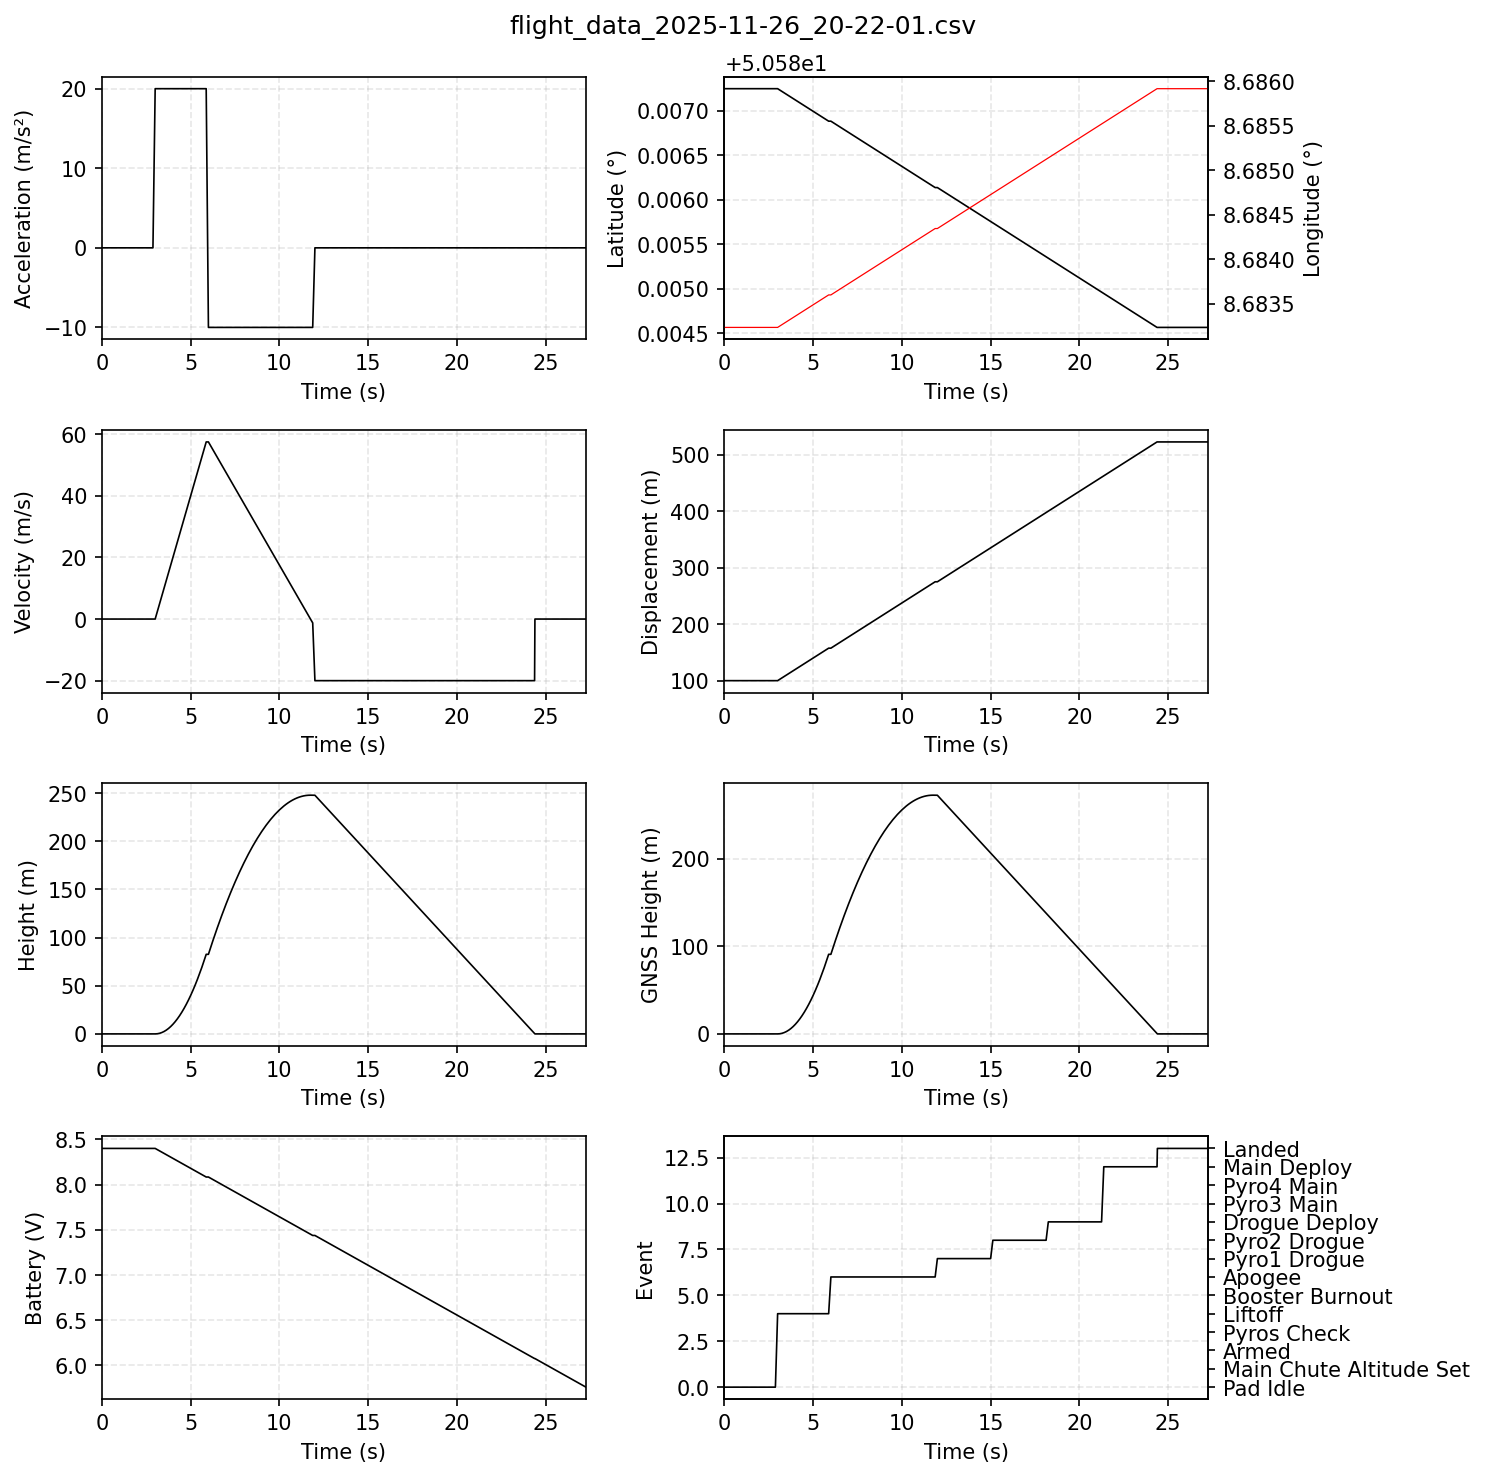

The data file committed next to this chart (first rows):
time, acc, vel, height, lat, lon, pos, bat, event
0.0, 0.0, 0.0, 0.0, 50.59, 8.683, 100.0, 8.4, 0
0.125, 0.0, 0.0, 0.0, 50.59, 8.683, 100.0, 8.4, 0
0.25, 0.0, 0.0, 0.0, 50.59, 8.683, 100.0, 8.4, 0
0.375, 0.0, 0.0, 0.0, 50.59, 8.683, 100.0, 8.4, 0
0.5, 0.0, 0.0, 0.0, 50.59, 8.683, 100.0, 8.4, 0
0.625, 0.0, 0.0, 0.0, 50.59, 8.683, 100.0, 8.4, 0
0.75, 0.0, 0.0, 0.0, 50.59, 8.683, 100.0, 8.4, 0
0.875, 0.0, 0.0, 0.0, 50.59, 8.683, 100.0, 8.4, 0
1.0, 0.0, 0.0, 0.0, 50.59, 8.683, 100.0, 8.4, 0
1.125, 0.0, 0.0, 0.0, 50.59, 8.683, 100.0, 8.4, 0
1.25, 0.0, 0.0, 0.0, 50.59, 8.683, 100.0, 8.4, 0
1.375, 0.0, 0.0, 0.0, 50.59, 8.683, 100.0, 8.4, 0
1.5, 0.0, 0.0, 0.0, 50.59, 8.683, 100.0, 8.4, 0
1.625, 0.0, 0.0, 0.0, 50.59, 8.683, 100.0, 8.4, 0
1.75, 0.0, 0.0, 0.0, 50.59, 8.683, 100.0, 8.4, 0
1.875, 0.0, 0.0, 0.0, 50.59, 8.683, 100.0, 8.4, 0
2.0, 0.0, 0.0, 0.0, 50.59, 8.683, 100.0, 8.4, 0
2.125, 0.0, 0.0, 0.0, 50.59, 8.683, 100.0, 8.4, 0
2.25, 0.0, 0.0, 0.0, 50.59, 8.683, 100.0, 8.4, 0
2.375, 0.0, 0.0, 0.0, 50.59, 8.683, 100.0, 8.4, 0
2.5, 0.0, 0.0, 0.0, 50.59, 8.683, 100.0, 8.4, 0
2.625, 0.0, 0.0, 0.0, 50.59, 8.683, 100.0, 8.4, 0
2.75, 0.0, 0.0, 0.0, 50.59, 8.683, 100.0, 8.4, 0
2.875, 0.0, 0.0, 0.0, 50.59, 8.683, 100.0, 8.4, 0
3.0, 20.0, 0.0, 0.0, 50.59, 8.683, 100.0, 8.4, 4
3.125, 20.0, 2.5, 0.1562, 50.59, 8.683, 102.5, 8.386, 4
3.25, 20.0, 5.0, 0.625, 50.59, 8.683, 105.0, 8.372, 4
3.375, 20.0, 7.5, 1.406, 50.59, 8.683, 107.5, 8.359, 4
3.5, 20.0, 10.0, 2.5, 50.59, 8.683, 110.0, 8.345, 4
3.625, 20.0, 12.5, 3.906, 50.59, 8.683, 112.5, 8.331, 4
3.75, 20.0, 15.0, 5.625, 50.59, 8.683, 115.0, 8.317, 4
3.875, 20.0, 17.5, 7.656, 50.59, 8.683, 117.5, 8.304, 4
4.0, 20.0, 20.0, 10.0, 50.59, 8.683, 120.0, 8.29, 4
4.125, 20.0, 22.5, 12.66, 50.59, 8.683, 122.5, 8.276, 4
4.25, 20.0, 25.0, 15.62, 50.59, 8.683, 125.0, 8.262, 4
4.375, 20.0, 27.5, 18.91, 50.59, 8.683, 127.5, 8.249, 4
4.5, 20.0, 30.0, 22.5, 50.59, 8.683, 130.0, 8.235, 4
4.625, 20.0, 32.5, 26.41, 50.59, 8.683, 132.5, 8.221, 4
4.75, 20.0, 35.0, 30.62, 50.59, 8.683, 135.0, 8.207, 4
4.875, 20.0, 37.5, 35.16, 50.59, 8.683, 137.5, 8.194, 4
5.0, 20.0, 40.0, 40.0, 50.59, 8.683, 140.0, 8.18, 4
5.125, 20.0, 42.5, 45.16, 50.59, 8.684, 142.5, 8.166, 4
5.25, 20.0, 45.0, 50.62, 50.59, 8.684, 145.0, 8.152, 4
5.375, 20.0, 47.5, 56.41, 50.59, 8.684, 147.5, 8.139, 4
5.5, 20.0, 50.0, 62.5, 50.59, 8.684, 150.0, 8.125, 4
5.625, 20.0, 52.5, 68.91, 50.59, 8.684, 152.5, 8.111, 4
5.75, 20.0, 55.0, 75.62, 50.59, 8.684, 155.0, 8.097, 4
5.875, 20.0, 57.5, 82.66, 50.59, 8.684, 157.5, 8.084, 4
6.0, -10.0, 57.5, 82.66, 50.59, 8.684, 157.5, 8.084, 6
6.125, -10.0, 56.25, 89.77, 50.59, 8.684, 160.0, 8.07, 6
6.25, -10.0, 55.0, 96.72, 50.59, 8.684, 162.5, 8.056, 6
6.375, -10.0, 53.75, 103.5, 50.59, 8.684, 165.0, 8.042, 6
6.5, -10.0, 52.5, 110.2, 50.59, 8.684, 167.5, 8.029, 6
6.625, -10.0, 51.25, 116.6, 50.59, 8.684, 170.0, 8.015, 6
6.75, -10.0, 50.0, 123, 50.59, 8.684, 172.5, 8.001, 6
6.875, -10.0, 48.75, 129.1, 50.59, 8.684, 175.0, 7.987, 6
7.0, -10.0, 47.5, 135.2, 50.59, 8.684, 177.5, 7.974, 6
7.125, -10.0, 46.25, 141, 50.59, 8.684, 180.0, 7.96, 6
7.25, -10.0, 45.0, 146.7, 50.59, 8.684, 182.5, 7.946, 6
7.375, -10.0, 43.75, 152.3, 50.59, 8.684, 185.0, 7.932, 6
... 160 more rows
